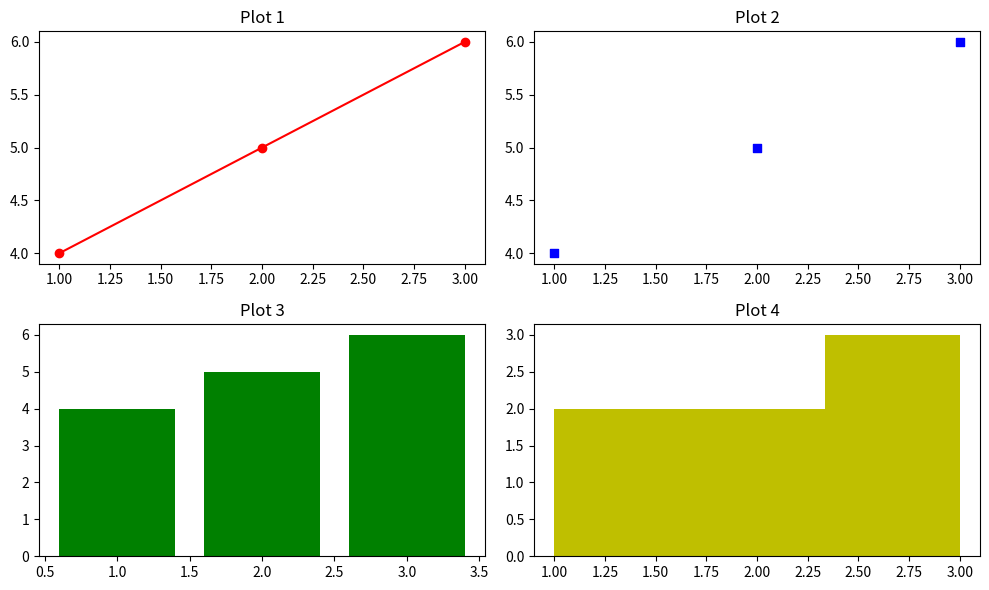

This figure's Python source:
import matplotlib.pyplot as plt 
# Create a grid of 2x2 subplots 
fig, axs = plt.subplots(2, 2, figsize=(10, 6)) 
# First subplot 
axs[0, 0].plot([1, 2, 3], [4, 5, 6], 'r-o') 
axs[0, 0].set_title('Plot 1') 
# Second subplot 
axs[0, 1].scatter([1, 2, 3], [4, 5, 6], c='b', marker='s') 
axs[0, 1].set_title('Plot 2') 
# Third subplot 
axs[1, 0].bar([1, 2, 3], [4, 5, 6], color='g') 
axs[1, 0].set_title('Plot 3') 
# Fourth subplot 
axs[1, 1].hist([1, 2, 1, 2, 3, 3, 3], bins=3, color='y') 
axs[1, 1].set_title('Plot 4') 
# Adjust layout 
plt.tight_layout() 
# Show the figure 
plt.show()
